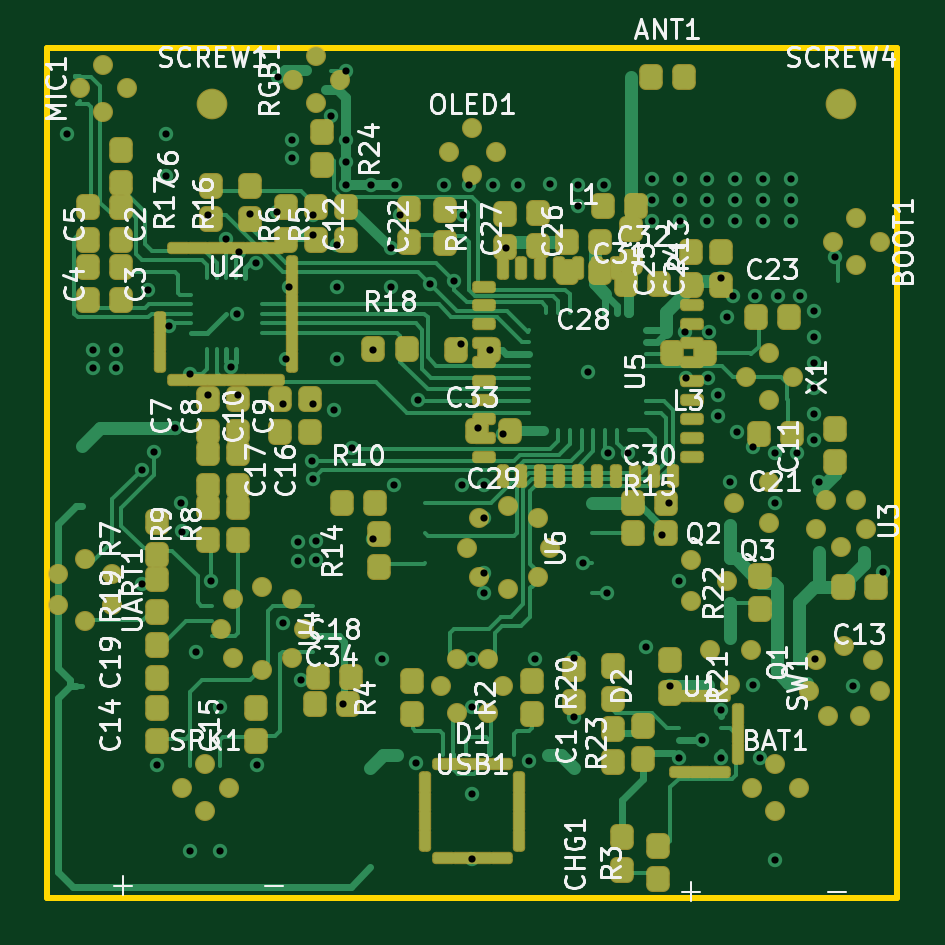
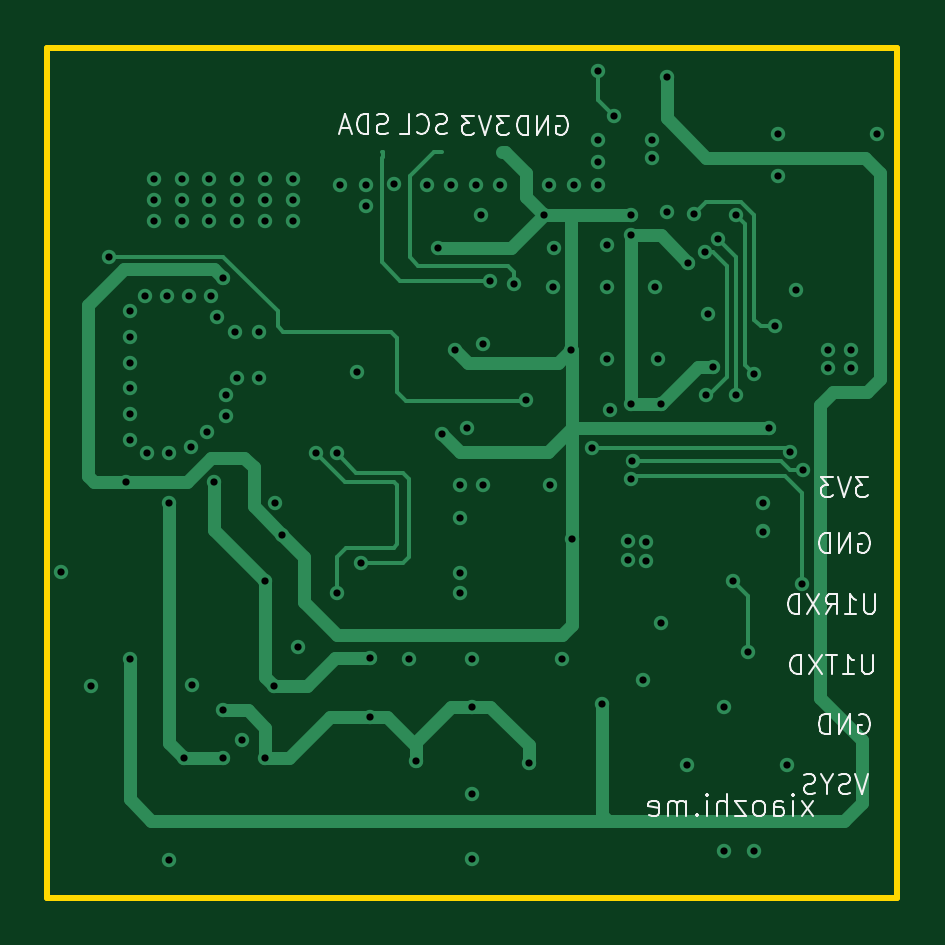
Circuit board: 10 layer files. Board 36.0 x 36.0 mm.
- bottom_copper: 小智AI语音对话开发板_-_C3-B_Cu.gbl (12789 bytes)
- bottom_mask: 小智AI语音对话开发板_-_C3-B_Mask.gbs (484 bytes)
- paste: 小智AI语音对话开发板_-_C3-B_Paste.gbp (479 bytes)
- bottom_silk: 小智AI语音对话开发板_-_C3-B_Silkscreen.gbo (20190 bytes)
- outline: 小智AI语音对话开发板_-_C3-Edge_Cuts.gm1 (701 bytes)
- top_copper: 小智AI语音对话开发板_-_C3-F_Cu.gtl (44592 bytes)
- top_mask: 小智AI语音对话开发板_-_C3-F_Mask.gts (9544 bytes)
- paste: 小智AI语音对话开发板_-_C3-F_Paste.gtp (9539 bytes)
- top_silk: 小智AI语音对话开发板_-_C3-F_Silkscreen.gto (116172 bytes)
- drill: 小智AI语音对话开发板_-_C3.drl (2757 bytes)

=== bottom_copper: 小智AI语音对话开发板_-_C3-B_Cu.gbl (12789 bytes, source omitted) ===
=== bottom_mask: 小智AI语音对话开发板_-_C3-B_Mask.gbs ===
%TF.GenerationSoftware,KiCad,Pcbnew,10.99.0-unknown*%
%TF.CreationDate,2026-08-12T15:25:14+08:00*%
%TF.ProjectId,__AI________-_C3,0f7a4149-edf3-4f9d-9d00-d17f5f2d5f43,rev?*%
%TF.SameCoordinates,Original*%
%TF.FileFunction,Soldermask,Bot*%
%TF.FilePolarity,Negative*%
%FSLAX46Y46*%
G04 Gerber Fmt 4.6, Leading zero omitted, Abs format (unit mm)*
G04 Created by KiCad (PCBNEW 10.99.0-unknown) date 2026-08-12 15:25:14*
%MOMM*%
%LPD*%
G01*
G04 APERTURE LIST*
G04 APERTURE END LIST*
M02*

=== paste: 小智AI语音对话开发板_-_C3-B_Paste.gbp ===
%TF.GenerationSoftware,KiCad,Pcbnew,10.99.0-unknown*%
%TF.CreationDate,2026-08-12T15:25:14+08:00*%
%TF.ProjectId,__AI________-_C3,0f7a4149-edf3-4f9d-9d00-d17f5f2d5f43,rev?*%
%TF.SameCoordinates,Original*%
%TF.FileFunction,Paste,Bot*%
%TF.FilePolarity,Positive*%
%FSLAX46Y46*%
G04 Gerber Fmt 4.6, Leading zero omitted, Abs format (unit mm)*
G04 Created by KiCad (PCBNEW 10.99.0-unknown) date 2026-08-12 15:25:14*
%MOMM*%
%LPD*%
G01*
G04 APERTURE LIST*
G04 APERTURE END LIST*
M02*

=== bottom_silk: 小智AI语音对话开发板_-_C3-B_Silkscreen.gbo (20190 bytes, source omitted) ===
=== outline: 小智AI语音对话开发板_-_C3-Edge_Cuts.gm1 ===
%TF.GenerationSoftware,KiCad,Pcbnew,10.99.0-unknown*%
%TF.CreationDate,2026-08-12T15:25:14+08:00*%
%TF.ProjectId,__AI________-_C3,0f7a4149-edf3-4f9d-9d00-d17f5f2d5f43,rev?*%
%TF.SameCoordinates,Original*%
%TF.FileFunction,Profile,NP*%
%FSLAX46Y46*%
G04 Gerber Fmt 4.6, Leading zero omitted, Abs format (unit mm)*
G04 Created by KiCad (PCBNEW 10.99.0-unknown) date 2026-08-12 15:25:14*
%MOMM*%
%LPD*%
G01*
G04 APERTURE LIST*
%TA.AperFunction,Profile*%
%ADD10C,0.254000*%
%TD*%
G04 APERTURE END LIST*
D10*
X-18000000Y18000000D02*
X18000000Y18000000D01*
X18000000Y18000000D02*
X18000000Y-18000000D01*
X18000000Y-18000000D02*
X-18000000Y-18000000D01*
X-18000000Y-18000000D02*
X-18000000Y18000000D01*
M02*

=== top_copper: 小智AI语音对话开发板_-_C3-F_Cu.gtl (44592 bytes, source omitted) ===
=== top_mask: 小智AI语音对话开发板_-_C3-F_Mask.gts (9544 bytes, source omitted) ===
=== paste: 小智AI语音对话开发板_-_C3-F_Paste.gtp (9539 bytes, source omitted) ===
=== top_silk: 小智AI语音对话开发板_-_C3-F_Silkscreen.gto (116172 bytes, source omitted) ===
=== drill: 小智AI语音对话开发板_-_C3.drl ===
M48
; DRILL file KiCad 10.99.0-unknown date 2026-08-12T15:25:15
; FORMAT={-:-/ absolute / metric / decimal}
; #@! TF.CreationDate,2026-08-12T15:25:15+08:00
; #@! TF.GenerationSoftware,Kicad,Pcbnew,10.99.0-unknown
; #@! TF.FileFunction,MixedPlating,1,4
FMAT,2
METRIC
; #@! TA.AperFunction,Plated,PTH,ViaDrill
T1C0.305
; #@! TA.AperFunction,Plated,PTH,ViaDrill
T2C0.305
%
G90
G05
T1
X4.884Y4.283
T2
X-17.145Y14.351
X-16.037Y5.207
X-16.037Y4.445
X-15.078Y5.207
X-15.078Y4.445
X-13.996Y0.127
X-13.97Y-4.699
X-13.716Y7.747
X-13.462Y0.889
X-13.335Y-12.389
X-12.954Y14.351
X-12.954Y12.573
X-12.827Y6.198
X-12.573Y1.905
X-12.319Y-1.27
X-12.303Y-2.485
X-11.938Y4.191
X-11.938Y-16.017
X-11.684Y-7.568
X-11.176Y10.922
X-11.176Y3.302
X-11.049Y-4.572
X-10.668Y-9.906
X-10.668Y-16.002
X-10.414Y9.887
X-10.194Y4.495
X-9.964Y6.731
X-9.906Y3.302
X-9.862Y9.354
X-9.398Y10.939
X-9.144Y8.89
X-9.108Y-12.389
X-8.246Y11.054
X-8.241Y16.764
X-8.001Y2.921
X-8.001Y-6.35
X-7.874Y4.826
X-7.747Y7.874
X-7.62Y14.097
X-7.62Y13.335
X-7.366Y-2.921
X-7.366Y-3.721
X-7.239Y-8.763
X-6.786Y0.508
X-6.731Y10.922
X-6.731Y10.048
X-6.731Y2.921
X-6.731Y-0.254
X-6.604Y-2.902
X-6.604Y-3.702
X-5.995Y15.113
X-5.842Y2.667
X-5.715Y7.874
X-5.715Y4.826
X-5.706Y9.663
X-5.475Y-9.779
X-5.335Y12.192
X-5.334Y17.018
X-5.334Y14.097
X-5.334Y13.144
X-5.08Y1.042
X-4.297Y12.192
X-4.205Y-2.794
X-4.191Y5.207
X-3.81Y-7.874
X-3.446Y9.514
X-3.429Y7.874
X-3.302Y-0.508
X-3.259Y12.192
X-3.048Y10.922
X-2.4Y-12.298
X-2.286Y3.073
X-1.778Y8.001
X-1.183Y12.192
X-0.762Y8.128
X-0.471Y5.461
X-0.444Y-0.536
X-0.381Y10.926
X-0.145Y12.192
X-0.0Y-13.603
X0.0Y-7.868
X0.0Y-9.916
X0.0Y-16.352
X0.236Y1.905
X0.508Y-0.523
X0.508Y-1.905
X0.508Y-4.249
X0.508Y-5.08
X0.736Y5.207
X0.893Y12.192
X1.284Y1.651
X1.445Y9.525
X1.931Y12.192
X2.4Y-12.207
X2.667Y-7.874
X3.302Y12.214
X4.318Y-7.844
X4.318Y-10.354
X4.496Y12.192
X4.496Y11.31
X4.699Y-3.81
X5.589Y12.192
X5.715Y-5.08
X5.74Y0.838
X6.606Y0.838
X7.366Y-7.366
X7.607Y12.446
X7.607Y11.557
X7.607Y10.668
X8.053Y-2.62
X8.339Y-1.27
X8.382Y-9.017
X8.763Y-4.572
X8.763Y-12.065
X8.78Y12.446
X8.78Y11.557
X8.78Y10.668
X9.017Y5.969
X9.045Y4.0
X9.736Y-11.299
X9.954Y12.446
X9.954Y11.557
X9.954Y10.668
X9.963Y4.0
X10.033Y5.969
X10.414Y3.302
X10.414Y2.413
X10.535Y-10.06
X10.541Y8.255
X10.552Y-12.065
X10.795Y6.604
X10.922Y-0.381
X11.054Y7.485
X11.128Y12.446
X11.128Y11.557
X11.128Y10.668
X11.207Y1.713
X11.872Y-9.001
X11.89Y1.078
X11.991Y7.485
X12.192Y-12.065
X12.301Y12.446
X12.301Y11.557
X12.301Y10.668
X12.826Y0.824
X12.827Y-1.27
X12.827Y-16.385
X12.927Y7.485
X13.475Y12.446
X13.475Y11.557
X13.475Y10.668
X13.763Y0.824
X13.863Y7.485
X14.478Y6.858
X14.478Y5.762
X14.478Y4.665
X14.478Y3.569
X14.478Y2.472
X14.478Y1.376
X14.498Y-7.89
X14.671Y-0.382
X15.367Y9.144
X16.133Y-9.017
X17.395Y-4.191
M30
